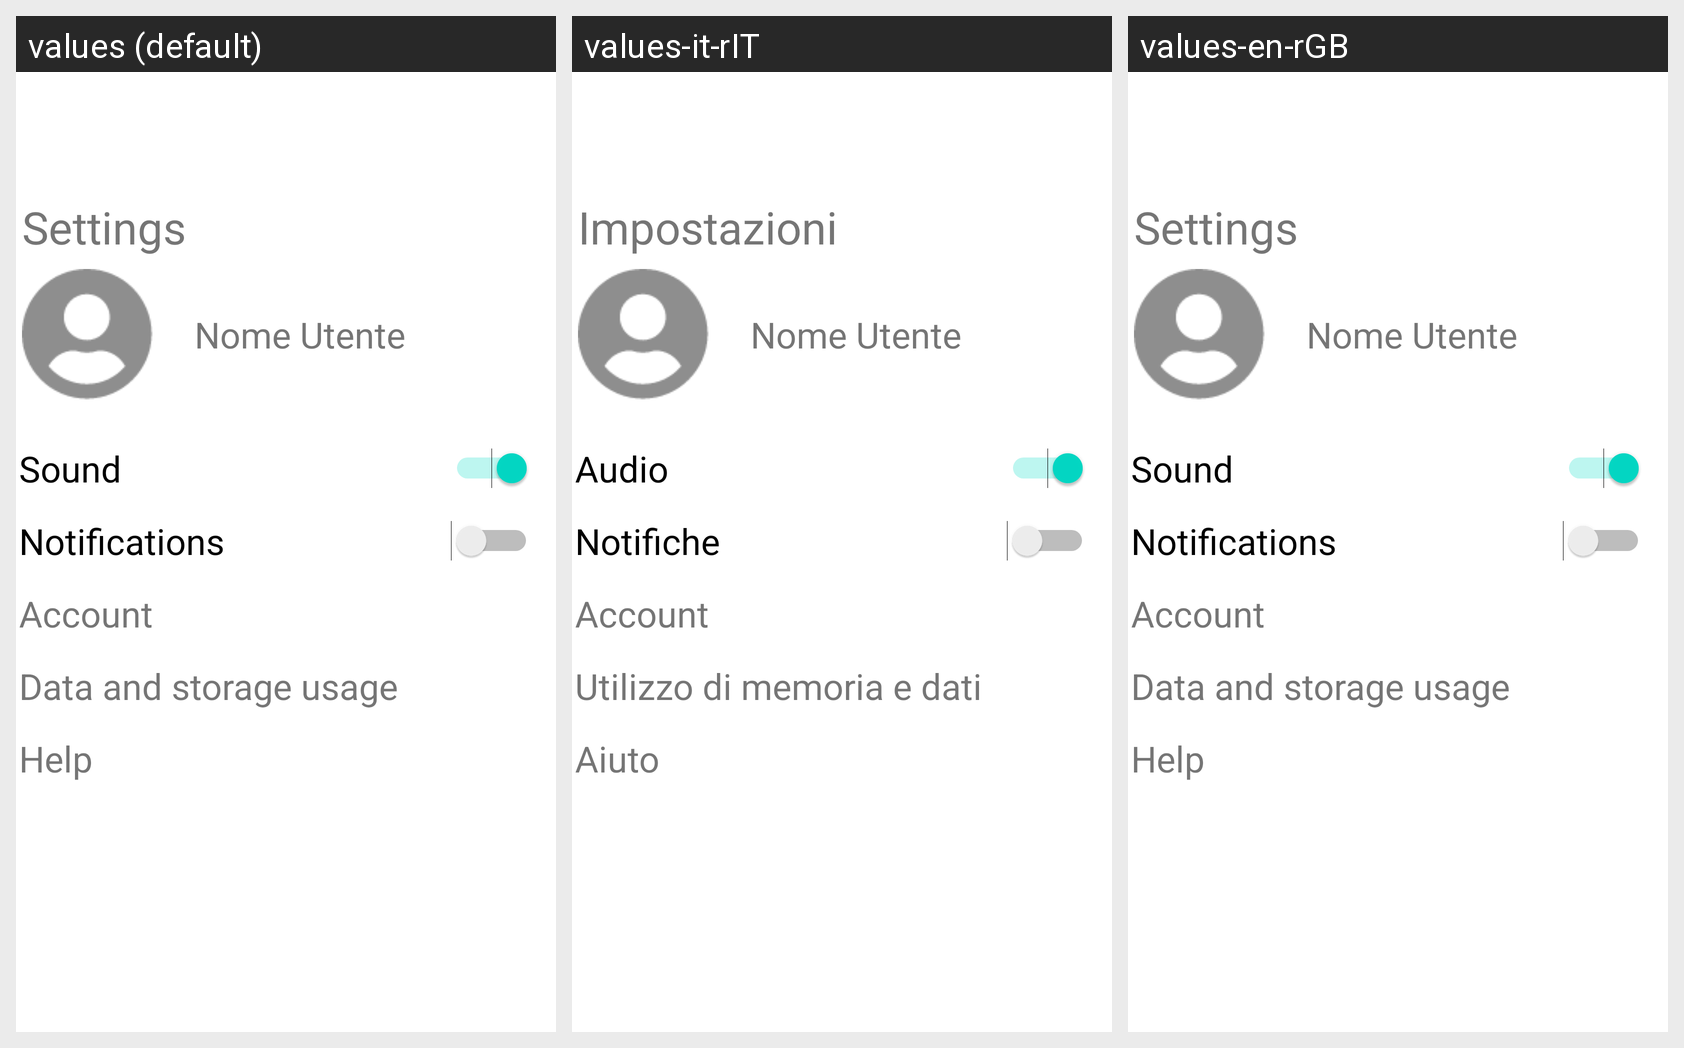

Locale-by-locale string values for the Android screen shown in this grid:
Android screen res/layout/activity_setup.xml rendered under 3 locales, left to right: values (default), values-it-rIT, values-en-rGB. Device: Nexus 5 (rendered at 1080×1920; each locale shown at half size, 540×960, under a caption strip naming it); theme AppTheme.
Strings drawn on this screen, with the default value and each locale's value (text and hints the layout hard-codes, and strings that could not be matched under every locale, appear in the picture but are not listed):

title_setup
  values: Settings
  values-it-rIT: Impostazioni
  values-en-rGB: Settings

setup_switch1
  values: Sound
  values-it-rIT: Audio
  values-en-rGB: Sound

setup_switch2
  values: Notifications
  values-it-rIT: Notifiche
  values-en-rGB: Notifications

setup_setting
  values: Account
  values-it-rIT: Account
  values-en-rGB: Account

setup_setting2
  values: Data and storage usage
  values-it-rIT: Utilizzo di memoria e dati
  values-en-rGB: Data and storage usage

setup_setting3
  values: Help
  values-it-rIT: Aiuto
  values-en-rGB: Help
